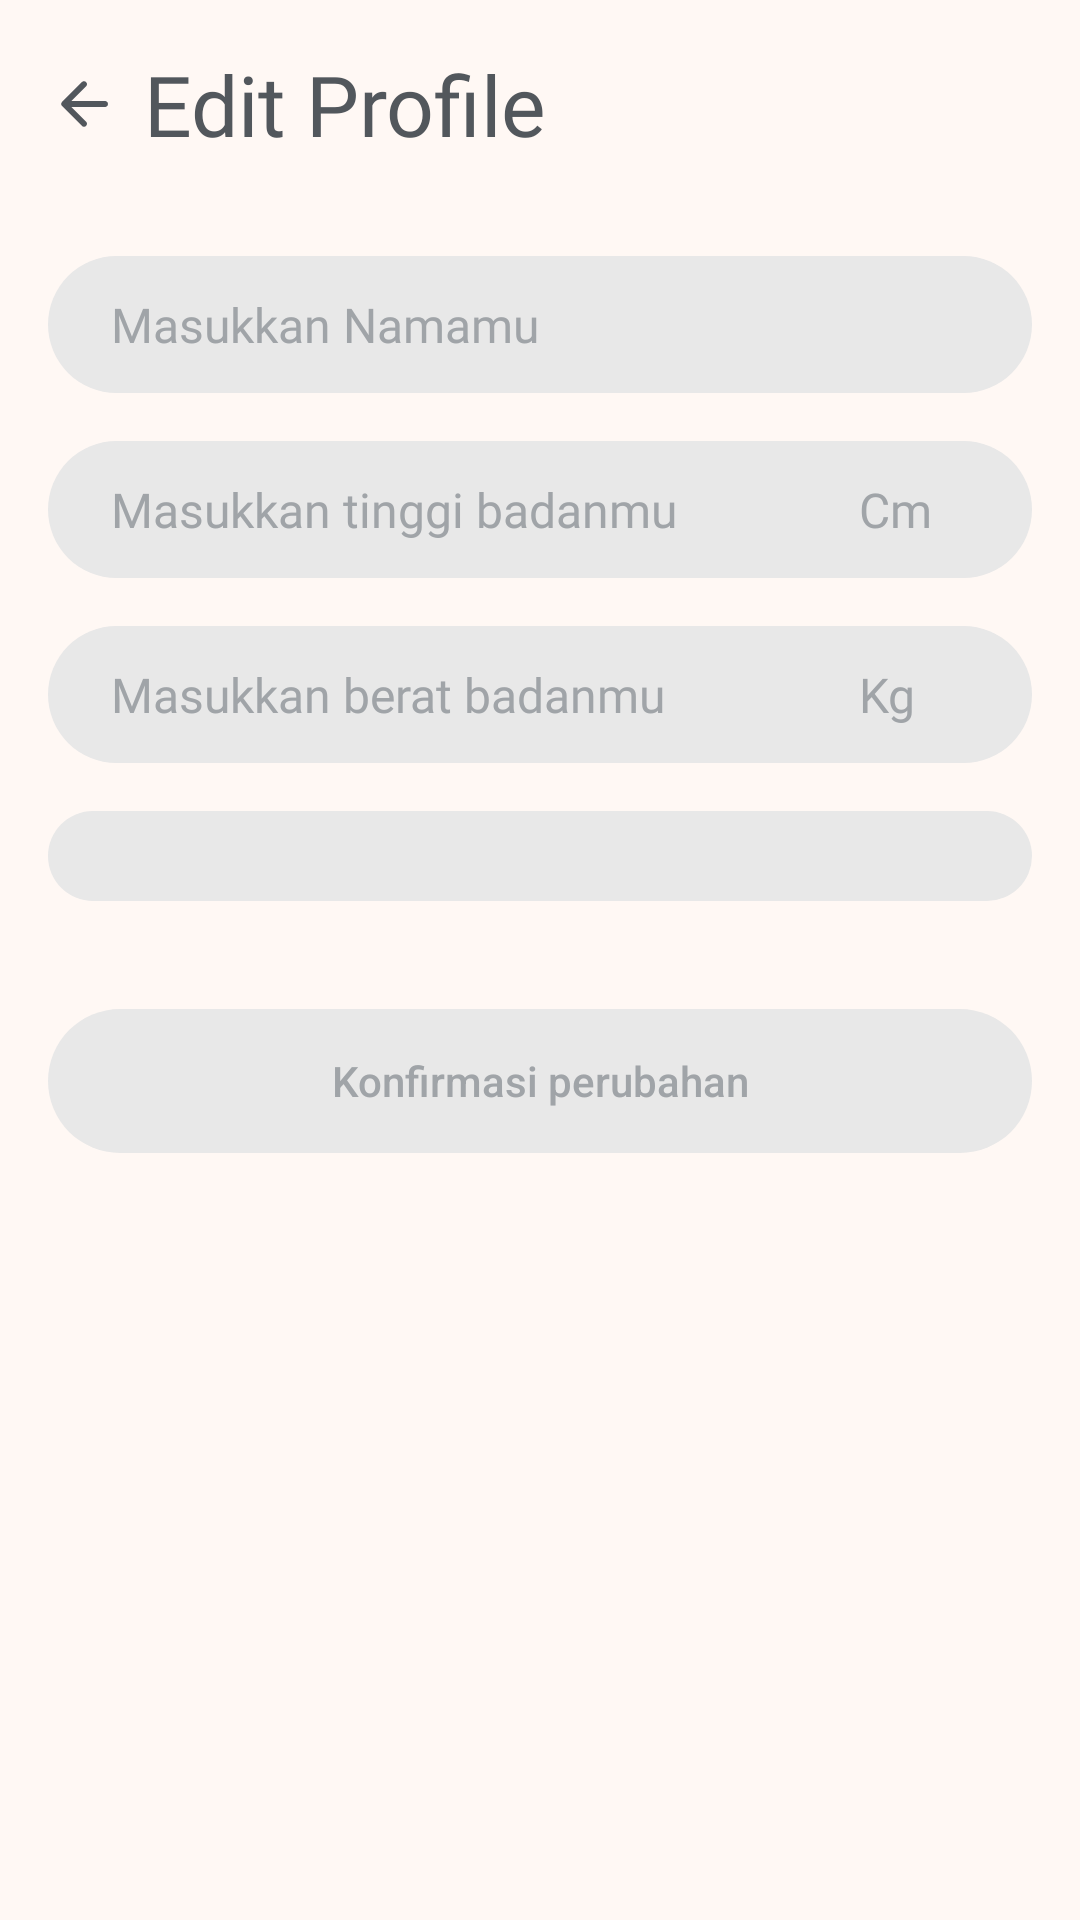

Reconstruct the res/layout file that produces this screen, plus the resources it refers to.
<!-- AndroidManifest.xml: application theme AppTheme -->
<!-- res/layout/activity_profile.xml -->
<?xml version="1.0" encoding="utf-8"?>
<RelativeLayout xmlns:android="http://schemas.android.com/apk/res/android"
    xmlns:app="http://schemas.android.com/apk/res-auto"
    xmlns:tools="http://schemas.android.com/tools"
    android:layout_width="match_parent"
    android:layout_height="match_parent"
    android:id="@+id/layout"
    android:onClick="screenOnclick"
    tools:context=".profileActivity">

    <LinearLayout
        android:layout_width="match_parent"
        android:layout_height="match_parent"
        android:orientation="vertical"
        android:gravity="center_horizontal"
        android:background="@color/layoutlight">

        <LinearLayout
            android:layout_width="match_parent"
            android:layout_height="wrap_content"
            android:layout_margin="16dp"
            android:orientation="horizontal">

            <ImageView
                android:id="@+id/imageView6"
                android:layout_width="wrap_content"
                android:layout_height="wrap_content"
                android:layout_gravity="center"
                android:onClick="backToHome"
                app:srcCompat="@drawable/ic_arrow_back_24px" />

            <TextView
                android:id="@+id/textView4"
                android:layout_width="wrap_content"
                android:layout_height="wrap_content"
                android:fontFamily="@font/roboto_black"
                android:textColor="@color/colorBlack80"
                android:layout_marginLeft="8dp"
                android:textSize="28sp"
                android:text="Edit Profile" />

        </LinearLayout>

        <LinearLayout
            android:layout_width="match_parent"
            android:layout_height="wrap_content"
            android:layout_alignParentLeft="true"
            android:layout_alignParentBottom="true"
            android:layout_marginTop="16dp"
            android:layout_marginLeft="16dp"
            android:layout_marginRight="16dp"
            android:orientation="vertical">

            <EditText
                android:id="@+id/et_nama"
                android:layout_width="match_parent"
                android:layout_height="wrap_content"
                android:layout_centerHorizontal="true"
                android:layout_centerVertical="true"
                android:layout_marginBottom="16dp"
                android:background="@drawable/et_fill_text_disable"
                android:inputType="textEmailAddress"
                android:paddingBottom="12dp"
                android:paddingLeft="21dp"
                android:paddingRight="16dp"
                android:paddingTop="12dp"
                android:hint="Masukkan Namamu"
                android:textColor="@color/colorBlack80"
                android:textColorHint="@color/colorBlack60"
                android:textColorLink="@color/colorBlack80"
                android:textSize="@dimen/font_smallerheading"
                app:fontFamily="@font/roboto_bold" />

            <LinearLayout
                android:layout_width="match_parent"
                android:layout_height="match_parent"
                android:orientation="horizontal">

                <EditText
                    android:id="@+id/et_tb"
                    android:layout_width="match_parent"
                    android:layout_height="wrap_content"
                    android:layout_centerHorizontal="true"
                    android:layout_centerVertical="true"
                    android:layout_marginBottom="16dp"
                    android:background="@drawable/et_fill_text_disable"
                    android:hint="Masukkan tinggi badanmu"
                    android:inputType="number"
                    android:paddingBottom="12dp"
                    android:paddingLeft="21dp"
                    android:paddingRight="16dp"
                    android:paddingTop="12dp"
                    android:textColor="@color/colorBlack80"
                    android:textColorHint="@color/colorBlack60"
                    android:textColorLink="@color/colorBlack80"
                    android:textSize="@dimen/font_smallerheading"
                    app:fontFamily="@font/roboto_bold" />

                <TextView
                    android:id="@+id/textView2"
                    android:layout_width="wrap_content"
                    android:layout_height="wrap_content"
                    android:layout_marginLeft="-58dp"
                    android:textColor="@color/colorBlack60"
                    android:textSize="@dimen/font_smallerheading"
                    app:fontFamily="@font/roboto_bold"
                    android:layout_weight="1"
                    android:text="Cm" />

            </LinearLayout>

            <LinearLayout
                android:layout_width="match_parent"
                android:layout_height="match_parent"
                android:orientation="horizontal">

                <EditText
                    android:id="@+id/et_bb"
                    android:layout_width="match_parent"
                    android:layout_height="wrap_content"
                    android:layout_centerHorizontal="true"
                    android:layout_centerVertical="true"
                    android:layout_marginBottom="16dp"
                    android:background="@drawable/et_fill_text_disable"
                    android:hint="Masukkan berat badanmu"
                    android:inputType="number"
                    android:paddingBottom="12dp"
                    android:paddingLeft="21dp"
                    android:paddingRight="16dp"
                    android:paddingTop="12dp"
                    android:textColor="@color/colorBlack80"
                    android:textColorHint="@color/colorBlack60"
                    android:textColorLink="@color/colorPrimaryDark"
                    android:textSize="@dimen/font_smallerheading"
                    app:fontFamily="@font/roboto_bold" />

                <TextView
                    android:id="@+id/textView3"
                    android:layout_width="wrap_content"
                    android:layout_height="wrap_content"
                    android:layout_marginLeft="-58dp"
                    android:layout_weight="1"
                    android:text="Kg"
                    android:textColor="@color/colorBlack60"
                    android:textSize="@dimen/font_smallerheading"
                    app:fontFamily="@font/roboto_bold" />
            </LinearLayout>


            <Spinner
                android:id="@+id/spinnerAktivitas"
                android:layout_width="match_parent"
                android:layout_height="wrap_content"
                android:textSize="@dimen/font_smallerheading"
                android:textColor="@color/colorBlack80"
                app:fontFamily="@font/roboto_bold"
                android:paddingBottom="12dp"
                android:paddingLeft="21dp"
                android:paddingRight="16dp"
                android:paddingTop="12dp"
                android:layout_marginBottom="16dp"
                android:layout_weight="1"
                style="@style/SpinnerTextViewItem"
                android:layout_alignParentEnd="true"
                android:layout_alignParentRight="true"
                android:background="@drawable/et_fill_text_disable"
                android:padding="15dp"/>

            <Button
                android:id="@+id/bt_next"
                android:layout_width="match_parent"
                android:layout_height="wrap_content"
                android:layout_marginTop="@dimen/size_3"
                android:background="@drawable/btn_rounded_new"
                android:enabled="false"
                android:onClick="next"
                android:text="Konfirmasi perubahan"
                android:textAllCaps="false"
                android:textColor="@drawable/text_background_new" />

        </LinearLayout>

    </LinearLayout>

</RelativeLayout>
<!-- resources referenced by this layout -->
<resources>
  <color name="colorBlack60">#A0A4A8</color>
  <color name="colorBlack80">#52575C</color>
  <color name="colorPrimaryDark">#FFECD9</color>
  <color name="layoutlight">#FFF8F4</color>
  <dimen name="font_smallerheading">16sp</dimen>
  <dimen name="size_3">20dp</dimen>
  <!-- drawable btn_rounded_new (drawable) -->
  <?xml version="1.0" encoding="utf-8"?>
  <selector
  xmlns:android="http://schemas.android.com/apk/res/android">
  
  <item android:state_enabled="false" >
      <shape android:shape="rectangle">
          <solid android:color="@color/layoutdisable"/>
          <corners android:radius="24dp"/>
  
      </shape>
  </item>
  
  <item>
      <shape android:shape="rectangle">
          <solid android:color="@color/toscadark"/>
          <corners android:radius="24dp"/>
      </shape>
  </item>
  </selector>
  <!-- drawable et_fill_text_disable (drawable) -->
  <?xml version="1.0" encoding="utf-8"?>
  <selector xmlns:android="http://schemas.android.com/apk/res/android">
      <item>
          <shape>
              <solid android:color="@color/layoutdisable"/>
              <corners android:radius="25dp" />
          </shape>
      </item>
  </selector>
  <!-- drawable ic_arrow_back_24px (drawable) -->
  <vector xmlns:android="http://schemas.android.com/apk/res/android"
      android:width="24dp"
      android:height="24dp"
      android:viewportWidth="24"
      android:viewportHeight="24">
    <path
        android:pathData="M19,11H7.8l4.9,-4.9c0.4,-0.4 0.4,-1 0,-1.4c-0.4,-0.4 -1,-0.4 -1.4,0l-6.6,6.6c-0.4,0.4 -0.4,1 0,1.4l6.6,6.6c0.4,0.4 1,0.4 1.4,0s0.4,-1 0,-1.4L7.8,13H19c0.5,0 1,-0.4 1,-1S19.5,11 19,11z"
        android:fillColor="#52575C"/>
  </vector>
  <!-- drawable text_background_new (drawable) -->
  <?xml version="1.0" encoding="utf-8"?>
  <selector
      xmlns:android="http://schemas.android.com/apk/res/android">
  
      <item android:state_enabled="false" android:color="@color/colorBlack60" >
      </item>
  
      <item android:color="@color/colorBlack05">
      </item>
  </selector>
  <style name="SpinnerTextViewItem" parent="@android:style/Widget.TextView">
          <item name="android:textSize">@dimen/font_smallerheading</item>
          <item name="android:textStyle">bold</item>
      </style>
  <style name="AppTheme" parent="Theme.AppCompat.Light.NoActionBar">
          
          <item name="colorPrimary">@color/colorPrimary</item>
          <item name="colorPrimaryDark">@color/colorPrimaryDark</item>
          <item name="colorAccent">@color/colorAccent</item>
      </style>
  <color name="layoutdisable">#E8E8E8</color>
  <color name="toscadark">#1C9C97</color>
  <color name="colorBlack05">#FAFAFA</color>
  <color name="colorPrimary">#26BEB4</color>
  <color name="colorAccent">#51C273</color>
</resources>
